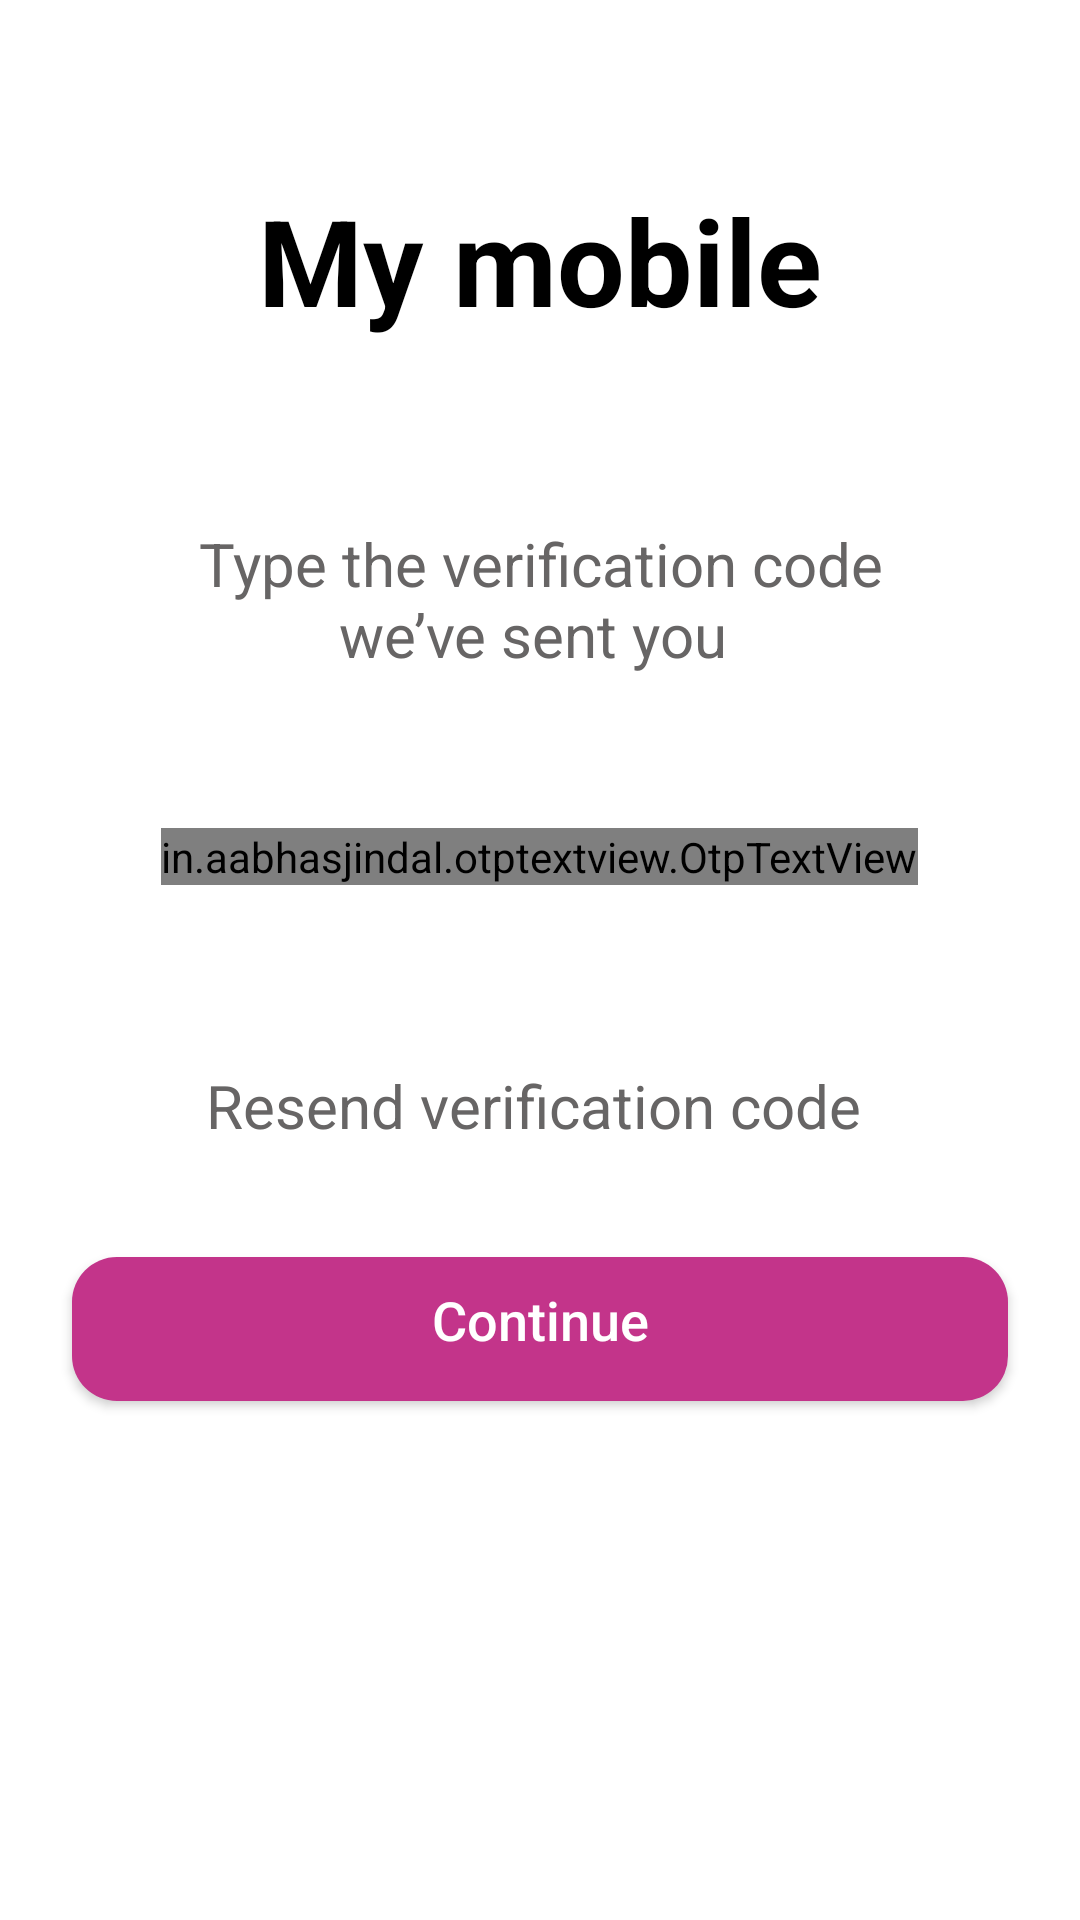

Android layout source for this screen:
<!-- AndroidManifest.xml: application theme Theme.DatingClub -->
<!-- res/layout/activity_otp.xml -->
<?xml version="1.0" encoding="utf-8"?>
<LinearLayout xmlns:android="http://schemas.android.com/apk/res/android"
    xmlns:app="http://schemas.android.com/apk/res-auto"
    xmlns:tools="http://schemas.android.com/tools"
    android:layout_width="match_parent"
    android:layout_height="match_parent"
    android:orientation="vertical"
    tools:context=".OTP">

    <TextView
        android:layout_gravity="center"
        android:gravity="center"
        android:layout_marginStart="1dp"
        android:layout_marginTop="60dp"
        android:layout_marginEnd="1dp"

        android:layout_marginBottom="1dp"
        android:id="@+id/createaccount"
        android:layout_width="match_parent"
        android:layout_height="wrap_content"
        android:textStyle="bold"
        android:textColor="@color/black"
        android:textSize="40dp"
        android:text="My mobile" />

    <TextView
        android:layout_gravity="center"
        android:gravity="center"
        android:layout_marginStart="60dp"
        android:layout_marginTop="60dp"
        android:layout_marginEnd="60dp"
        android:layout_marginBottom="1dp"
        android:id="@+id/normaltext"
        android:layout_width="match_parent"
        android:layout_height="wrap_content"
        android:textColor="#676565"
        android:textSize="20dp"
        android:text="Type the verification code we’ve sent you "/>
    <in.aabhasjindal.otptextview.OtpTextView
        android:layout_gravity="center"
        android:id="@+id/otp_view"
        android:layout_width="wrap_content"
        android:layout_height="wrap_content"
        android:layout_marginTop="50dp"
        android:textColor="#F5F2F2"
        app:height="40dp"
        app:otp_box_background="@color/otpbtn"
        app:width="40dp"
        app:bar_enabled="true"
        app:bar_height="2dp"
        app:length="4"
        app:otp="7200"
        app:otp_text_size="24dp"/>

    <TextView
        android:id="@+id/sendcode"
        android:layout_width="match_parent"
        android:layout_height="wrap_content"
        android:layout_gravity="center"
        android:layout_marginStart="60dp"
        android:layout_marginTop="60dp"
        android:layout_marginEnd="60dp"
        android:layout_marginBottom="1dp"
        android:gravity="center"
        android:text="Resend verification code "
        android:textColor="#676565"
        android:textSize="20dp" />

    <Button
        android:id="@+id/registerbutton"
        android:layout_width="match_parent"
        android:layout_height="60dp"
        android:text="Continue"
        android:textSize="18dp"
        android:textColor="@color/white"
        android:layout_gravity="center"
        android:textAllCaps="false"
        android:theme="@style/Theme.Button"
        android:background="@drawable/stylishloginbtn"
        android:layout_marginTop="30dp"
        android:layout_marginStart="20dp"
        android:layout_marginEnd="20dp"/>



</LinearLayout>
<!-- resources referenced by this layout -->
<resources>
  <color name="black">#FF000000</color>
  <color name="otpbtn">#9A69E1</color>
  <color name="white">#FFFFFFFF</color>
  <!-- drawable stylishloginbtn (drawable) -->
  <?xml version="1.0" encoding="utf-8"?>
  <inset xmlns:android="http://schemas.android.com/apk/res/android"
      android:insetLeft="4dp"
      android:insetTop="6dp"
      android:insetRight="4dp"
      android:insetBottom="6dp">
      <ripple android:color="?attr/colorControlHighlight">
          <item>
              <shape android:shape="rectangle"
                  android:tint="#C3348A">
                  <corners android:radius="15dp" />
                  <solid android:color="#C3348A" />
                  <padding android:bottom="6dp" />
              </shape>
          </item>
      </ripple>
  </inset>
  <style name="Theme.Button" parent="Theme.MaterialComponents.DayNight.DarkActionBar">
          
          <item name="colorPrimary">@color/Logintbn</item>
          <item name="colorPrimaryVariant">@color/Logintbn</item>
          <item name="colorOnPrimary">@color/white</item>
          
          <item name="colorSecondary">@color/teal_200</item>
          <item name="colorSecondaryVariant">@color/teal_700</item>
          <item name="colorOnSecondary">@color/black</item>
          
          <item name="android:statusBarColor">#157ED1</item>
          
  
          <item name="buttonIcon"> @drawable/stylishloginbtn</item>
  
      </style>
  <style name="Theme.DatingClub" parent="Theme.MaterialComponents.DayNight.DarkActionBar">
          
          <item name="colorPrimary">@color/purple_500</item>
          <item name="colorPrimaryVariant">@color/purple_700</item>
          <item name="colorOnPrimary">@color/white</item>
          
          <item name="colorSecondary">@color/teal_200</item>
          <item name="colorSecondaryVariant">@color/teal_700</item>
          <item name="colorOnSecondary">@color/black</item>
          
          <item name="android:statusBarColor">?attr/colorPrimaryVariant</item>
          
      </style>
  <color name="Logintbn">#C3348A</color>
  <color name="teal_200">#FF03DAC5</color>
  <color name="teal_700">#FF018786</color>
  <color name="purple_500">#FF6200EE</color>
  <color name="purple_700">#FF3700B3</color>
</resources>
